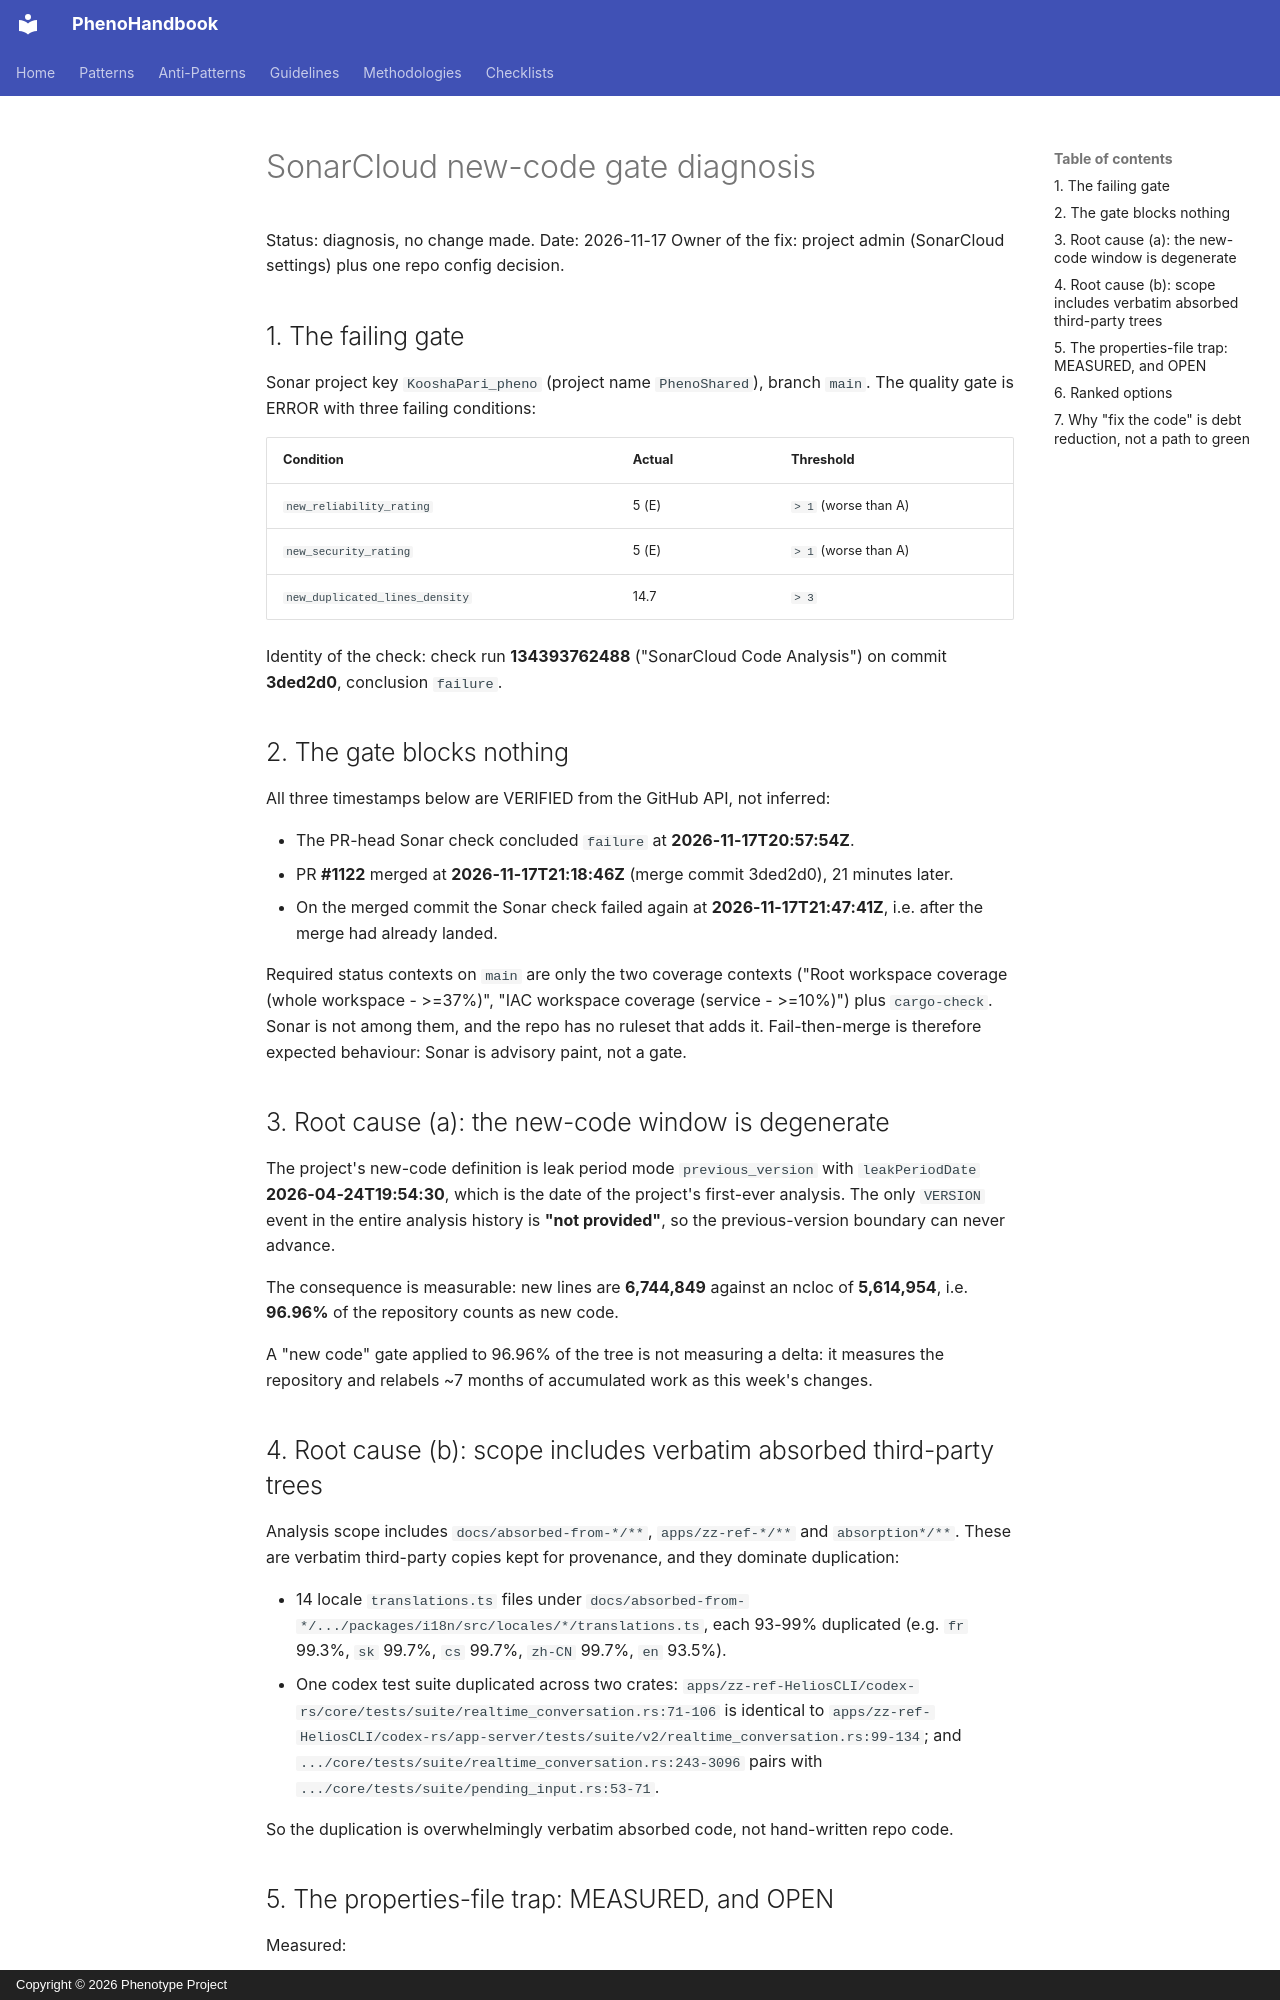

repository: KooshaPari/PhenoShared · page: ops/sonarcloud-gate-diagnosis/index.html · generator: mkdocs · copyright: Copyright © 2026 Phenotype Project

# SonarCloud new-code gate diagnosis

Status: diagnosis, no change made.
Date: 2026-11-17
Owner of the fix: project admin (SonarCloud settings) plus one repo config decision.

## 1. The failing gate

Sonar project key `KooshaPari_pheno` (project name `PhenoShared`), branch `main`. The quality gate is ERROR with three failing conditions:

| Condition | Actual | Threshold |
|---|---|---|
| `new_reliability_rating` | 5 (E) | `> 1` (worse than A) |
| `new_security_rating` | 5 (E) | `> 1` (worse than A) |
| `new_duplicated_lines_density` | 14.7 | `> 3` |

Identity of the check: check run **134393762488** ("SonarCloud Code Analysis") on commit
**3ded2d0**, conclusion `failure`.

## 2. The gate blocks nothing

All three timestamps below are VERIFIED from the GitHub API, not inferred:

- The PR-head Sonar check concluded `failure` at **2026-11-17T20:57:54Z**.
- PR **#1122** merged at **2026-11-17T21:18:46Z** (merge commit 3ded2d0), 21 minutes later.
- On the merged commit the Sonar check failed again at **2026-11-17T21:47:41Z**, i.e. after
  the merge had already landed.

Required status contexts on `main` are only the two coverage contexts
("Root workspace coverage (whole workspace - >=37%)", "IAC workspace coverage (service - >=10%)")
plus `cargo-check`. Sonar is not among them, and the repo has no ruleset that adds it.
Fail-then-merge is therefore expected behaviour: Sonar is advisory paint, not a gate.

## 3. Root cause (a): the new-code window is degenerate

The project's new-code definition is leak period mode `previous_version` with
`leakPeriodDate` **2026-04-24T19:54:30**, which is the date of the project's first-ever analysis.
The only `VERSION` event in the entire analysis history is **"not provided"**, so the
previous-version boundary can never advance.

The consequence is measurable: new lines are **6,744,849** against an ncloc of **5,614,954**,
i.e. **96.96%** of the repository counts as new code.

A "new code" gate applied to 96.96% of the tree is not measuring a delta: it measures the
repository and relabels ~7 months of accumulated work as this week's changes.

## 4. Root cause (b): scope includes verbatim absorbed third-party trees

Analysis scope includes `docs/absorbed-from-*/**`, `apps/zz-ref-*/**` and `absorption*/**`.
These are verbatim third-party copies kept for provenance, and they dominate duplication:

- 14 locale `translations.ts` files under
  `docs/absorbed-from-*/.../packages/i18n/src/locales/*/translations.ts`, each 93-99% duplicated
  (e.g. `fr` 99.3%, `sk` 99.7%, `cs` 99.7%, `zh-CN` 99.7%, `en` 93.5%).
- One codex test suite duplicated across two crates:
  `apps/zz-ref-HeliosCLI/codex-rs/core/tests/suite/realtime_conversation.rs:71-106` is
  identical to
  `apps/zz-ref-HeliosCLI/codex-rs/app-server/tests/suite/v2/realtime_conversation.rs:99-134`;
  and `.../core/tests/suite/realtime_conversation.rs:243-3096` pairs with
  `.../core/tests/suite/pending_input.rs:53-71`.

So the duplication is overwhelmingly verbatim absorbed code, not hand-written repo code.
